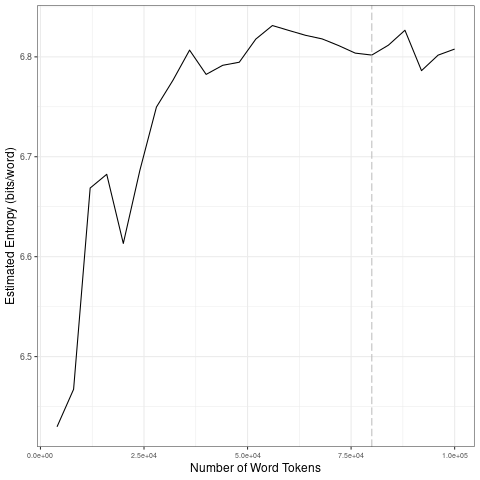

The table this chart was drawn from, first rows:
file, entropy.Corpus.Size, entropy.Entropy, sd.Corpus.Size, sd.SD
data/2021_by_en/2021-05-08_tokens_1-gram…, 4000, 6.43, 20000, 0.1167
data/2021_by_en/2021-05-08_tokens_1-gram…, 8000, 6.467, 40000, 0.04607
data/2021_by_en/2021-05-08_tokens_1-gram…, 12000, 6.669, 60000, 0.01827
data/2021_by_en/2021-05-08_tokens_1-gram…, 16000, 6.682, 80000, 0.00862
data/2021_by_en/2021-05-08_tokens_1-gram…, 20000, 6.613, 1e+05, 0.01473
data/2021_by_en/2021-05-08_tokens_1-gram…, 24000, 6.686, 20000, 0.1167
data/2021_by_en/2021-05-08_tokens_1-gram…, 28000, 6.75, 40000, 0.04607
data/2021_by_en/2021-05-08_tokens_1-gram…, 32000, 6.777, 60000, 0.01827
data/2021_by_en/2021-05-08_tokens_1-gram…, 36000, 6.807, 80000, 0.00862
data/2021_by_en/2021-05-08_tokens_1-gram…, 40000, 6.782, 1e+05, 0.01473
data/2021_by_en/2021-05-08_tokens_1-gram…, 44000, 6.792, 20000, 0.1167
data/2021_by_en/2021-05-08_tokens_1-gram…, 48000, 6.795, 40000, 0.04607
data/2021_by_en/2021-05-08_tokens_1-gram…, 52000, 6.818, 60000, 0.01827
data/2021_by_en/2021-05-08_tokens_1-gram…, 56000, 6.831, 80000, 0.00862
data/2021_by_en/2021-05-08_tokens_1-gram…, 60000, 6.826, 1e+05, 0.01473
data/2021_by_en/2021-05-08_tokens_1-gram…, 64000, 6.822, 20000, 0.1167
data/2021_by_en/2021-05-08_tokens_1-gram…, 68000, 6.818, 40000, 0.04607
data/2021_by_en/2021-05-08_tokens_1-gram…, 72000, 6.811, 60000, 0.01827
data/2021_by_en/2021-05-08_tokens_1-gram…, 76000, 6.804, 80000, 0.00862
data/2021_by_en/2021-05-08_tokens_1-gram…, 80000, 6.802, 1e+05, 0.01473
data/2021_by_en/2021-05-08_tokens_1-gram…, 84000, 6.812, 20000, 0.1167
data/2021_by_en/2021-05-08_tokens_1-gram…, 88000, 6.827, 40000, 0.04607
data/2021_by_en/2021-05-08_tokens_1-gram…, 92000, 6.786, 60000, 0.01827
data/2021_by_en/2021-05-08_tokens_1-gram…, 96000, 6.802, 80000, 0.00862
data/2021_by_en/2021-05-08_tokens_1-gram…, 1e+05, 6.808, 1e+05, 0.01473
